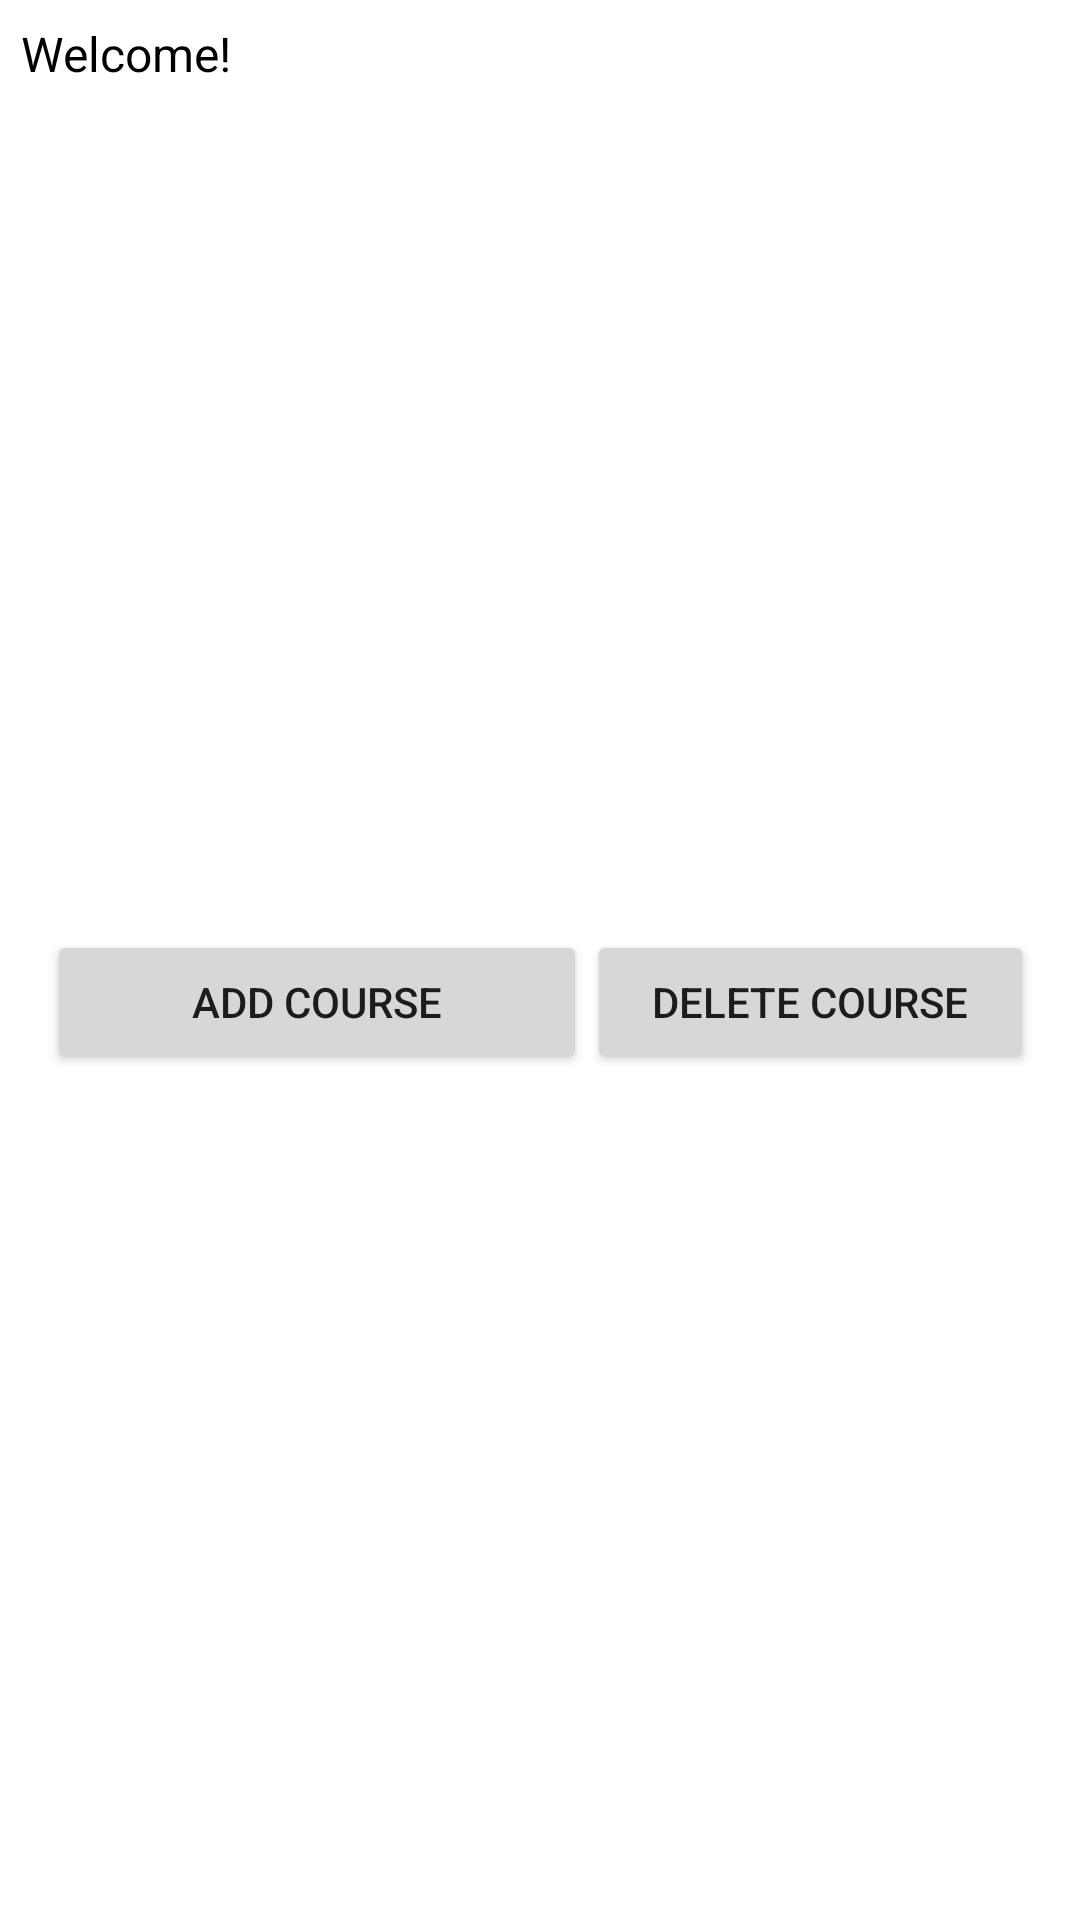

Reconstruct the res/layout file that produces this screen, plus the resources it refers to.
<!-- AndroidManifest.xml: application theme Theme.CourseSelector -->
<!-- res/layout/admin_activity_login_screen.xml -->
<?xml version="1.0" encoding="utf-8"?>
<androidx.constraintlayout.widget.ConstraintLayout xmlns:android="http://schemas.android.com/apk/res/android"
    xmlns:app="http://schemas.android.com/apk/res-auto"
    xmlns:tools="http://schemas.android.com/tools"
    android:layout_width="match_parent"
    android:layout_height="match_parent"
    tools:context=".LoginScreen">

    <LinearLayout
        android:id="@+id/linearLayout7"
        android:layout_width="match_parent"
        android:layout_height="match_parent"
        android:orientation="horizontal">

        <TextView
            android:id="@+id/welcomeMessage"
            android:layout_width="0dp"
            android:layout_height="wrap_content"
            android:layout_margin="7dp"
            android:layout_weight="1"
            android:text="@string/welcome"
            android:textColor="#000000"
            android:textSize="16sp" />

    </LinearLayout>

    <LinearLayout
        android:id="@+id/linearLayout12"
        android:layout_width="330dp"
        android:layout_height="0dp"
        android:layout_marginTop="309dp"
        android:layout_marginBottom="428dp"
        android:orientation="horizontal"
        app:layout_constraintBottom_toBottomOf="@+id/linearLayout7"
        app:layout_constraintEnd_toEndOf="parent"
        app:layout_constraintStart_toStartOf="parent"
        app:layout_constraintTop_toTopOf="@+id/linearLayout7">

        <Button
            android:id="@+id/add_user_btn"
            android:layout_width="141dp"
            android:layout_height="wrap_content"
            android:layout_weight="1"
            android:text="@string/add_user" />

        <Button
            android:id="@+id/delete_user_btn"
            android:layout_width="wrap_content"
            android:layout_height="wrap_content"
            android:layout_weight="1"
            android:text="@string/delete_user" />
    </LinearLayout>

    <LinearLayout
        android:id="@+id/linearLayout10"
        android:layout_width="329dp"
        android:layout_height="48dp"
        android:orientation="horizontal"
        app:layout_constraintBottom_toTopOf="@+id/linearLayout11"
        app:layout_constraintEnd_toEndOf="parent"
        app:layout_constraintStart_toStartOf="parent"
        app:layout_constraintTop_toBottomOf="@+id/linearLayout12">

        <Button
            android:id="@+id/course_add_btn"
            android:layout_width="161dp"
            android:layout_height="wrap_content"
            android:layout_weight="1"
            android:text="@string/add_course" />

        <Button
            android:id="@+id/delete_course_btn"
            android:layout_width="wrap_content"
            android:layout_height="wrap_content"
            android:layout_weight="1"
            android:text="@string/delete_course" />

    </LinearLayout>

    <LinearLayout
        android:id="@+id/linearLayout11"
        android:layout_width="327dp"
        android:layout_height="0dp"
        android:layout_marginTop="456dp"
        android:layout_marginBottom="281dp"
        android:orientation="horizontal"
        app:layout_constraintBottom_toBottomOf="@+id/linearLayout7"
        app:layout_constraintEnd_toEndOf="parent"
        app:layout_constraintStart_toStartOf="parent"
        app:layout_constraintTop_toTopOf="@+id/linearLayout7">

        <Button
            android:id="@+id/edit_course_btn"
            android:layout_width="0dp"
            android:layout_height="wrap_content"
            android:layout_weight="1"
            android:text="@string/edit_course" />
    </LinearLayout>

</androidx.constraintlayout.widget.ConstraintLayout>
<!-- resources referenced by this layout -->
<resources>
  <string name="add_course">Add course</string>
  <string name="add_user">Add user</string>
  <string name="delete_course">Delete course</string>
  <string name="delete_user">Delete user</string>
  <string name="edit_course">Edit course</string>
  <string name="welcome">Welcome!</string>
  <style name="Theme.CourseSelector" parent="Theme.MaterialComponents.DayNight.DarkActionBar">
          
          <item name="colorPrimary">@color/purple_500</item>
          <item name="colorPrimaryVariant">@color/purple_700</item>
          <item name="colorOnPrimary">@color/white</item>
          
          <item name="colorSecondary">@color/teal_200</item>
          <item name="colorSecondaryVariant">@color/teal_700</item>
          <item name="colorOnSecondary">@color/black</item>
          
          <item name="android:statusBarColor">?attr/colorPrimaryVariant</item>
          
      </style>
  <!-- not gathered from this repository: default colours our renderer supplied (Android Studio template values) -->
  <color name="purple_500">#FF6200EE</color>
  <color name="purple_700">#FF3700B3</color>
  <color name="teal_200">#FF03DAC5</color>
  <color name="teal_700">#FF018786</color>
  <color name="black">#FF000000</color>
  <color name="white">#FFFFFFFF</color>
</resources>
